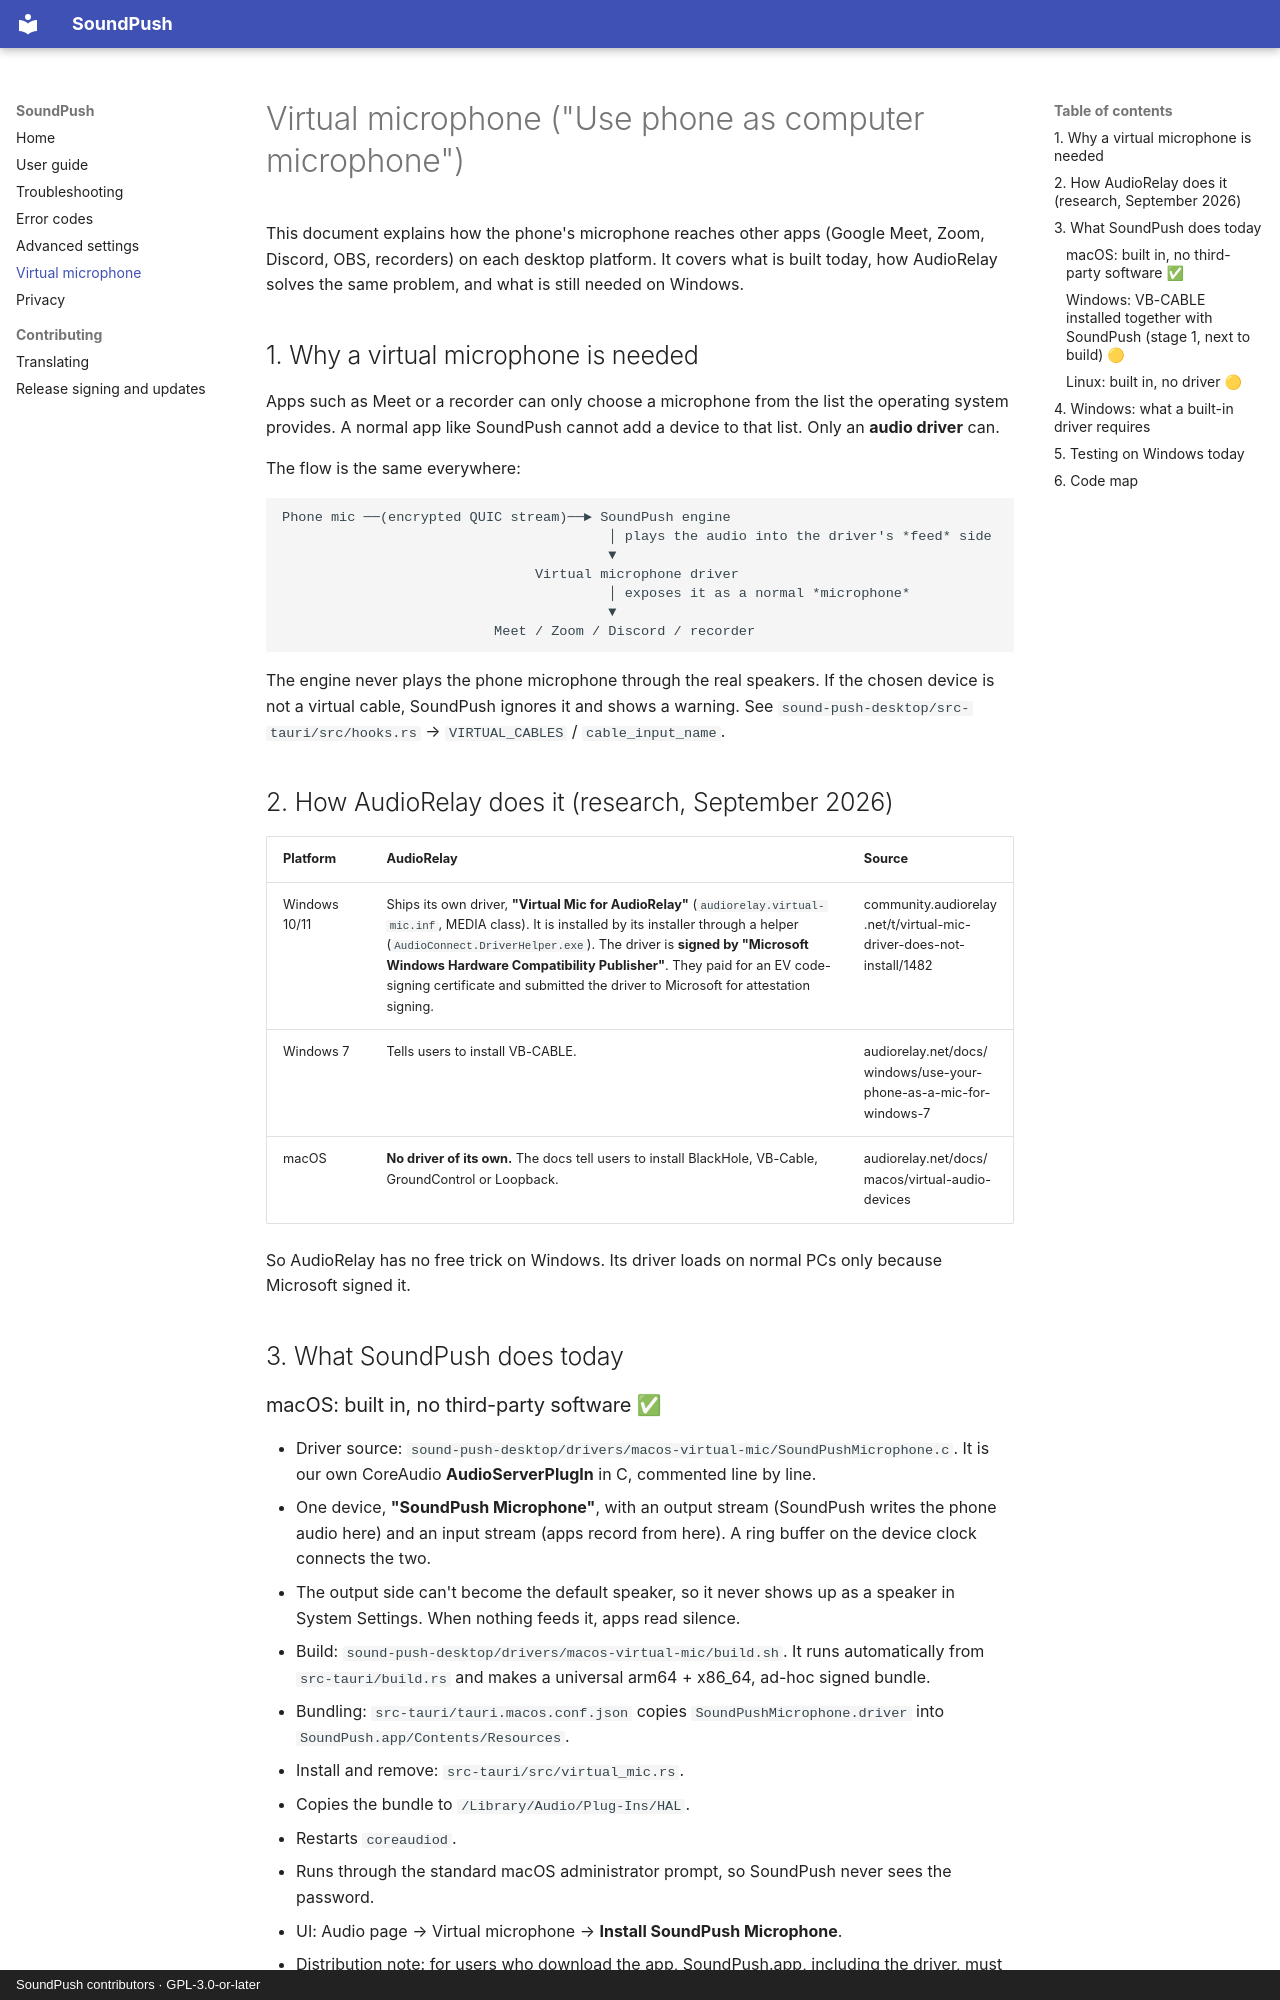

repository: FlyToRakib/soundpush · page: virtual-microphone/index.html · generator: mkdocs · copyright: SoundPush contributors · GPL-3.0-or-later

# Virtual microphone ("Use phone as computer microphone")

This document explains how the phone's microphone reaches other apps (Google Meet,
Zoom, Discord, OBS, recorders) on each desktop platform. It covers what is built today,
how AudioRelay solves the same problem, and what is still needed on Windows.

## 1. Why a virtual microphone is needed

Apps such as Meet or a recorder can only choose a microphone from the list the operating
system provides. A normal app like SoundPush cannot add a device to that list. Only an
**audio driver** can.

The flow is the same everywhere:

```
Phone mic ──(encrypted QUIC stream)──► SoundPush engine
                                        │ plays the audio into the driver's *feed* side
                                        ▼
                               Virtual microphone driver
                                        │ exposes it as a normal *microphone*
                                        ▼
                          Meet / Zoom / Discord / recorder
```

The engine never plays the phone microphone through the real speakers. If the chosen
device is not a virtual cable, SoundPush ignores it and shows a warning. See
`sound-push-desktop/src-tauri/src/hooks.rs` → `VIRTUAL_CABLES` / `cable_input_name`.

## 2. How AudioRelay does it (research, September 2026)

| Platform | AudioRelay | Source |
|---|---|---|
| Windows 10/11 | Ships its own driver, **"Virtual Mic for AudioRelay"** (`audiorelay.virtual-mic.inf`, MEDIA class). It is installed by its installer through a helper (`AudioConnect.DriverHelper.exe`). The driver is **signed by "Microsoft Windows Hardware Compatibility Publisher"**. They paid for an EV code-signing certificate and submitted the driver to Microsoft for attestation signing. | community.audiorelay.net/t/virtual-mic-driver-does-not-install/1482 |
| Windows 7 | Tells users to install VB-CABLE. | audiorelay.net/docs/windows/use-your-phone-as-a-mic-for-windows-7 |
| macOS | **No driver of its own.** The docs tell users to install BlackHole, VB-Cable, GroundControl or Loopback. | audiorelay.net/docs/macos/virtual-audio-devices |

So AudioRelay has no free trick on Windows. Its driver loads on normal PCs only because
Microsoft signed it.

## 3. What SoundPush does today

### macOS: built in, no third-party software ✅

- Driver source: `sound-push-desktop/drivers/macos-virtual-mic/SoundPushMicrophone.c`.
  It is our own CoreAudio **AudioServerPlugIn** in C, commented line by line.
  - One device, **"SoundPush Microphone"**, with an output stream (SoundPush writes the
    phone audio here) and an input stream (apps record from here). A ring buffer on the
    device clock connects the two.
  - The output side can't become the default speaker, so it never shows up as a speaker
    in System Settings. When nothing feeds it, apps read silence.
- Build: `sound-push-desktop/drivers/macos-virtual-mic/build.sh`. It runs automatically
  from `src-tauri/build.rs` and makes a universal arm64 + x86_64, ad-hoc signed bundle.
- Bundling: `src-tauri/tauri.macos.conf.json` copies `SoundPushMicrophone.driver` into
  `SoundPush.app/Contents/Resources`.
- Install and remove: `src-tauri/src/virtual_mic.rs`.
  1. Copies the bundle to `/Library/Audio/Plug-Ins/HAL`.
  2. Restarts `coreaudiod`.
  3. Runs through the standard macOS administrator prompt, so SoundPush never sees the password.
- UI: Audio page → Virtual microphone → **Install SoundPush Microphone**.
- Distribution note: for users who download the app, SoundPush.app, including the
  driver, must be signed with an Apple Developer ID and notarized ($99/year). Local
  builds work as they are.
